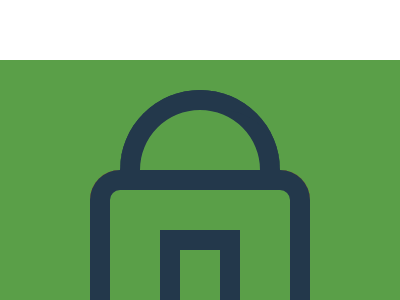

Write the HTML and CSS that draws this image.

<!DOCTYPE html>
<html lang="en">

<head>
    <meta charset="UTF-8">
    <meta name="viewport" content="width=device-width, initial-scale=1.0">
    <title>Document</title>
</head>

<body>
    <div body>
  <div b></div>
  <div a>
    <div aa></div>
  </div>
</div>
<style>
  * {
    padding: 0;
    margin: 0;
    box-sizing: border-box;
  }
  div[body] {
    width: 400px;
    height: 300px;
    background: #5A9F48;
    padding: 30px 90px;
    display: flex;
    flex-direction: column;
    margin: 20vh auto;
  }
  div[a] {
    background: red;
    width: 100%;
    height: 160px;
    border-radius: 30px;
    box-shadow:
      inset 0 0 0 20px #23384B,
      inset 0 0 0 80px #5A9F48;
    display: flex;
    flex-direction: column;
  }
  div[b]{
    width: 160px;
    height: 80px;
    background: #5A9F48;
    margin: auto auto 0;
    border-radius: 5rem 5rem 0 0;
    box-shadow: 10px 10px 0px 10px #23384B inset,
      -10px 10px 0px 10px #23384B inset;
  }
  div[aa] {
    margin: auto auto 0;
    width: 80px;
    height: 100px;
    background: #5A9F48;
      box-shadow:
      inset 20px 20px 0 0px #23384B,
      inset -20px 0 0 0 #23384B;
  }
</style>
</body>

</html>